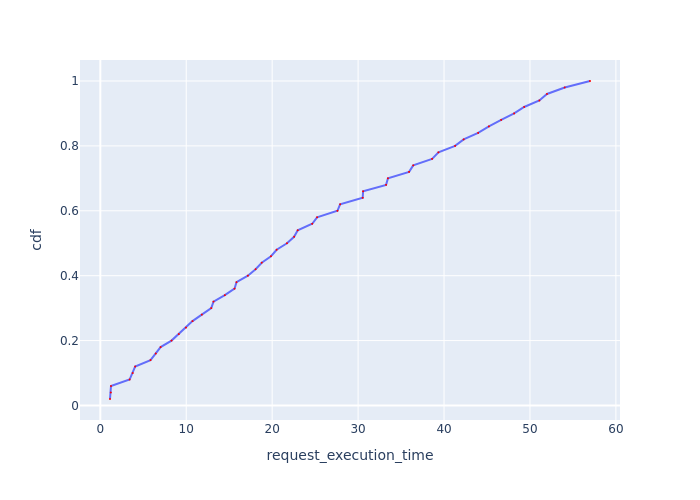

The file beside this chart, header and first rows:
Request Id, request_execution_time, cdf
0_40, 1.128, 0.02
0_0, 1.223, 0.04
0_20, 1.245, 0.06
0_41, 3.41, 0.08
0_21, 3.769, 0.1
0_1, 4.055, 0.12
0_42, 5.843, 0.14
0_22, 6.456, 0.16
0_2, 7.019, 0.18
0_43, 8.287, 0.2
0_23, 9.135, 0.22
0_3, 9.969, 0.24
0_44, 10.73, 0.26
0_24, 11.81, 0.28
0_4, 12.91, 0.3
0_45, 13.17, 0.32
0_25, 14.49, 0.34
0_46, 15.62, 0.36
0_5, 15.85, 0.38
0_26, 17.17, 0.4
0_47, 18.07, 0.42
0_6, 18.79, 0.44
0_27, 19.86, 0.46
0_48, 20.52, 0.48
0_7, 21.72, 0.5
0_28, 22.55, 0.52
0_49, 22.97, 0.54
0_8, 24.66, 0.56
0_29, 25.23, 0.58
0_9, 27.6, 0.6
0_30, 27.91, 0.62
0_10, 30.54, 0.64
0_31, 30.58, 0.66
0_32, 33.25, 0.68
0_11, 33.47, 0.7
0_33, 35.93, 0.72
0_12, 36.41, 0.74
0_34, 38.61, 0.76
0_13, 39.35, 0.78
0_35, 41.29, 0.8
0_14, 42.29, 0.82
0_36, 43.97, 0.84
0_15, 45.22, 0.86
0_37, 46.65, 0.88
0_16, 48.16, 0.9
0_38, 49.32, 0.92
0_17, 51.09, 0.94
0_39, 51.98, 0.96
0_18, 54.05, 0.98
0_19, 56.99, 1.0
